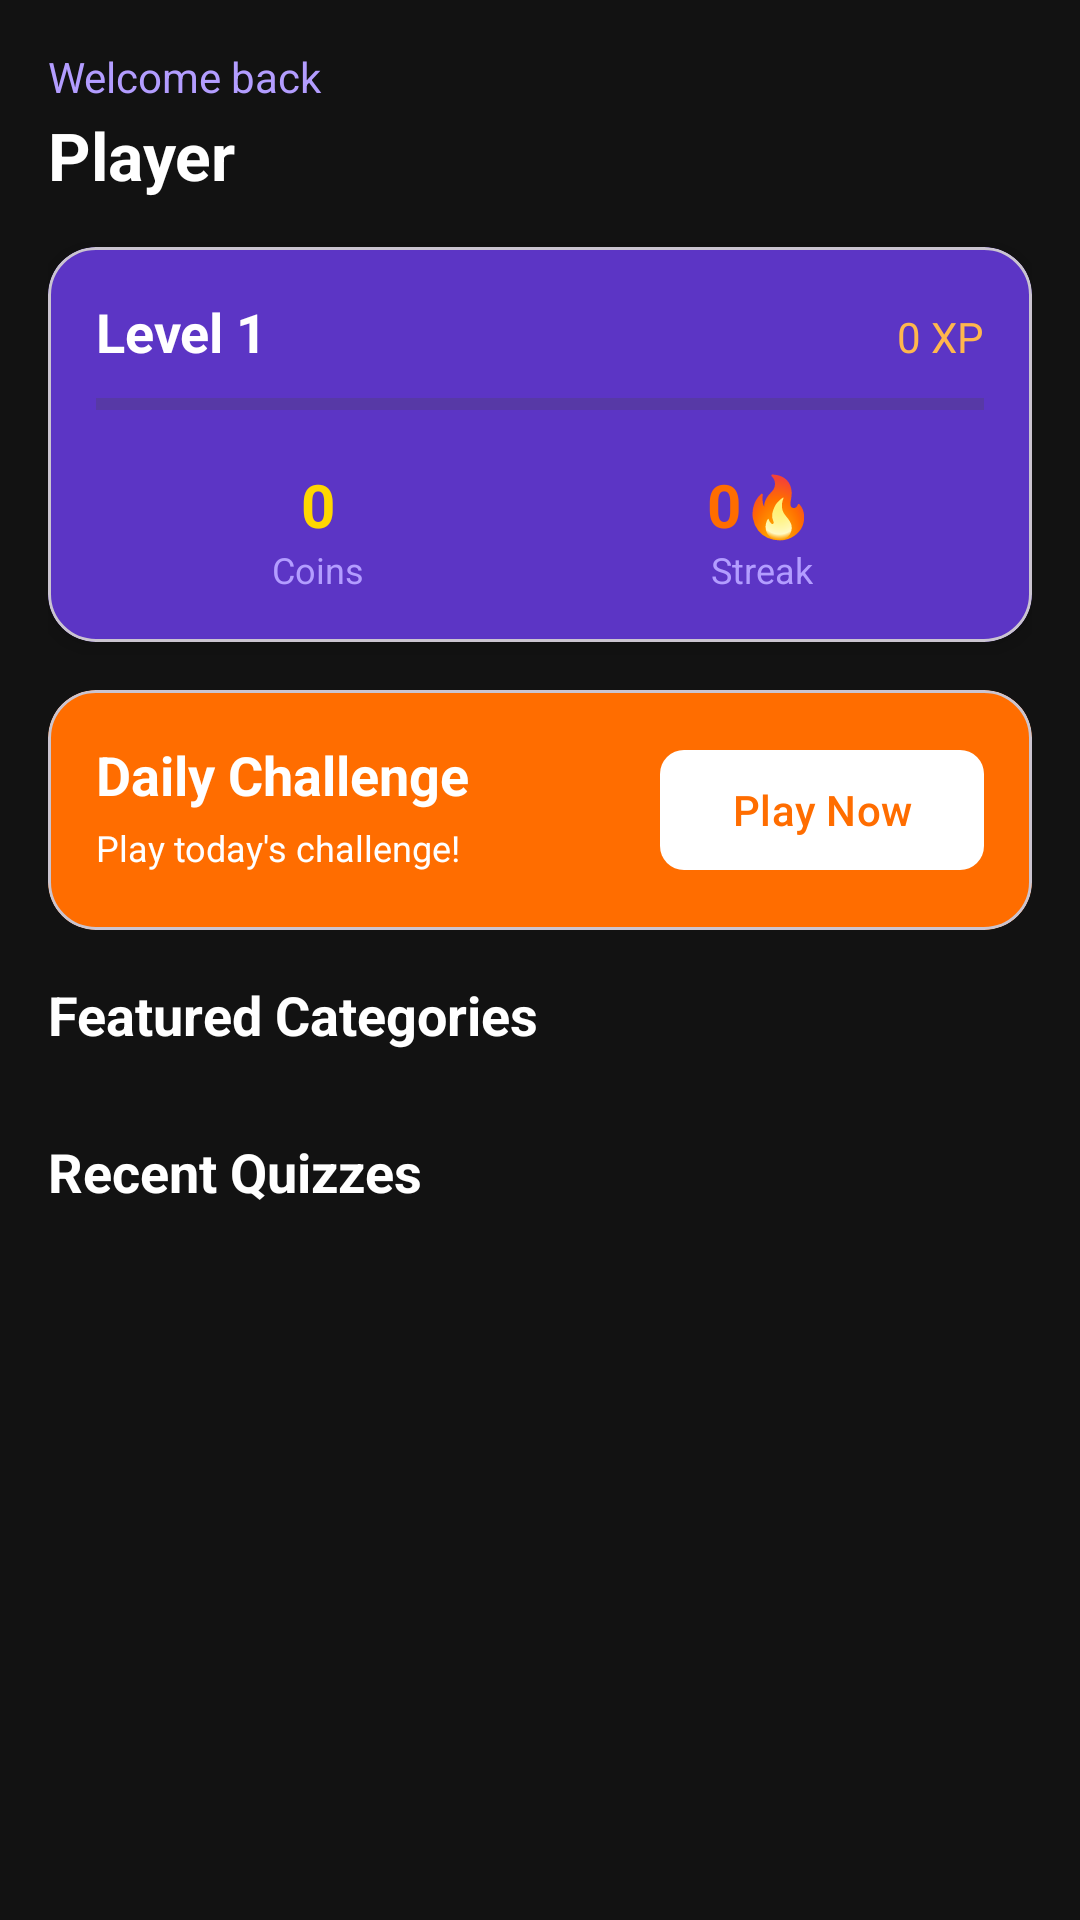

Android layout source for this screen:
<!-- AndroidManifest.xml: application theme Theme.TriviaClash -->
<!-- res/layout/fragment_home.xml -->
<?xml version="1.0" encoding="utf-8"?>
<androidx.core.widget.NestedScrollView
    xmlns:android="http://schemas.android.com/apk/res/android"
    xmlns:app="http://schemas.android.com/apk/res-auto"
    android:layout_width="match_parent"
    android:layout_height="match_parent"
    android:background="@color/background_dark">

    <LinearLayout
        android:layout_width="match_parent"
        android:layout_height="wrap_content"
        android:orientation="vertical"
        android:padding="16dp">

        
        <androidx.constraintlayout.widget.ConstraintLayout
            android:layout_width="match_parent"
            android:layout_height="wrap_content"
            android:layout_marginBottom="16dp">

            <TextView
                android:id="@+id/tvWelcome"
                android:layout_width="wrap_content"
                android:layout_height="wrap_content"
                android:text="@string/welcome_back"
                android:textColor="@color/purple_200"
                android:textSize="14sp"
                app:layout_constraintStart_toStartOf="parent"
                app:layout_constraintTop_toTopOf="parent" />

            <TextView
                android:id="@+id/tvUsername"
                android:layout_width="wrap_content"
                android:layout_height="wrap_content"
                android:layout_marginTop="2dp"
                android:text="Player"
                android:textColor="@color/white"
                android:textSize="22sp"
                android:textStyle="bold"
                app:layout_constraintStart_toStartOf="parent"
                app:layout_constraintTop_toBottomOf="@id/tvWelcome" />

            <ImageView
                android:id="@+id/ivProfile"
                android:layout_width="48dp"
                android:layout_height="48dp"
                android:src="@mipmap/ic_launcher_round"
                app:layout_constraintEnd_toEndOf="parent"
                app:layout_constraintTop_toTopOf="parent" />

        </androidx.constraintlayout.widget.ConstraintLayout>

        
        <com.google.android.material.card.MaterialCardView
            android:layout_width="match_parent"
            android:layout_height="wrap_content"
            android:layout_marginBottom="16dp"
            app:cardBackgroundColor="@color/purple_700"
            app:cardCornerRadius="16dp"
            app:cardElevation="4dp">

            <LinearLayout
                android:layout_width="match_parent"
                android:layout_height="wrap_content"
                android:orientation="vertical"
                android:padding="16dp">

                <LinearLayout
                    android:layout_width="match_parent"
                    android:layout_height="wrap_content"
                    android:orientation="horizontal">

                    <TextView
                        android:id="@+id/tvLevel"
                        android:layout_width="0dp"
                        android:layout_height="wrap_content"
                        android:layout_weight="1"
                        android:text="Level 1"
                        android:textColor="@color/white"
                        android:textSize="18sp"
                        android:textStyle="bold" />

                    <TextView
                        android:id="@+id/tvXP"
                        android:layout_width="wrap_content"
                        android:layout_height="wrap_content"
                        android:text="0 XP"
                        android:textColor="@color/orange_300" />

                </LinearLayout>

                <ProgressBar
                    android:id="@+id/progressXP"
                    style="@style/Widget.AppCompat.ProgressBar.Horizontal"
                    android:layout_width="match_parent"
                    android:layout_height="8dp"
                    android:layout_marginTop="8dp"
                    android:max="500"
                    android:progress="0"
                    android:progressTint="@color/orange_500" />

                <LinearLayout
                    android:layout_width="match_parent"
                    android:layout_height="wrap_content"
                    android:layout_marginTop="16dp"
                    android:orientation="horizontal">

                    <LinearLayout
                        android:layout_width="0dp"
                        android:layout_height="wrap_content"
                        android:layout_weight="1"
                        android:gravity="center"
                        android:orientation="vertical">

                        <TextView
                            android:id="@+id/tvCoins"
                            android:layout_width="wrap_content"
                            android:layout_height="wrap_content"
                            android:text="0"
                            android:textColor="@color/gold"
                            android:textSize="20sp"
                            android:textStyle="bold" />

                        <TextView
                            android:layout_width="wrap_content"
                            android:layout_height="wrap_content"
                            android:text="@string/coins"
                            android:textColor="@color/purple_200"
                            android:textSize="12sp" />

                    </LinearLayout>

                    <LinearLayout
                        android:layout_width="0dp"
                        android:layout_height="wrap_content"
                        android:layout_weight="1"
                        android:gravity="center"
                        android:orientation="vertical">

                        <TextView
                            android:id="@+id/tvStreak"
                            android:layout_width="wrap_content"
                            android:layout_height="wrap_content"
                            android:text="0🔥"
                            android:textColor="@color/orange_500"
                            android:textSize="20sp"
                            android:textStyle="bold" />

                        <TextView
                            android:layout_width="wrap_content"
                            android:layout_height="wrap_content"
                            android:text="Streak"
                            android:textColor="@color/purple_200"
                            android:textSize="12sp" />

                    </LinearLayout>

                </LinearLayout>

            </LinearLayout>

        </com.google.android.material.card.MaterialCardView>

        
        <com.google.android.material.card.MaterialCardView
            android:layout_width="match_parent"
            android:layout_height="wrap_content"
            android:layout_marginBottom="16dp"
            app:cardBackgroundColor="@color/orange_500"
            app:cardCornerRadius="16dp">

            <androidx.constraintlayout.widget.ConstraintLayout
                android:layout_width="match_parent"
                android:layout_height="wrap_content"
                android:padding="16dp">

                <TextView
                    android:id="@+id/tvDailyTitle"
                    android:layout_width="0dp"
                    android:layout_height="wrap_content"
                    android:text="@string/daily_challenge"
                    android:textColor="@color/white"
                    android:textSize="18sp"
                    android:textStyle="bold"
                    app:layout_constraintEnd_toStartOf="@id/btnPlayDaily"
                    app:layout_constraintStart_toStartOf="parent"
                    app:layout_constraintTop_toTopOf="parent" />

                <TextView
                    android:id="@+id/tvDailySubtitle"
                    android:layout_width="0dp"
                    android:layout_height="wrap_content"
                    android:layout_marginTop="4dp"
                    android:text="Play today's challenge!"
                    android:textColor="@color/white"
                    android:textSize="12sp"
                    app:layout_constraintEnd_toStartOf="@id/btnPlayDaily"
                    app:layout_constraintStart_toStartOf="parent"
                    app:layout_constraintTop_toBottomOf="@id/tvDailyTitle" />

                <com.google.android.material.button.MaterialButton
                    android:id="@+id/btnPlayDaily"
                    android:layout_width="wrap_content"
                    android:layout_height="wrap_content"
                    android:text="@string/play_now"
                    app:backgroundTint="@color/white"
                    app:cornerRadius="8dp"
                    android:textColor="@color/orange_500"
                    app:layout_constraintBottom_toBottomOf="parent"
                    app:layout_constraintEnd_toEndOf="parent"
                    app:layout_constraintTop_toTopOf="parent" />

            </androidx.constraintlayout.widget.ConstraintLayout>

        </com.google.android.material.card.MaterialCardView>

        
        <TextView
            android:layout_width="wrap_content"
            android:layout_height="wrap_content"
            android:layout_marginBottom="12dp"
            android:text="@string/featured_categories"
            android:textColor="@color/white"
            android:textSize="18sp"
            android:textStyle="bold" />

        
        <androidx.recyclerview.widget.RecyclerView
            android:id="@+id/rvCategories"
            android:layout_width="match_parent"
            android:layout_height="wrap_content"
            android:layout_marginBottom="16dp"
            android:nestedScrollingEnabled="false"
            android:orientation="horizontal"
            app:layoutManager="androidx.recyclerview.widget.LinearLayoutManager" />

        
        <TextView
            android:layout_width="wrap_content"
            android:layout_height="wrap_content"
            android:layout_marginBottom="12dp"
            android:text="@string/recent_quizzes"
            android:textColor="@color/white"
            android:textSize="18sp"
            android:textStyle="bold" />

        
        <androidx.recyclerview.widget.RecyclerView
            android:id="@+id/rvRecentQuizzes"
            android:layout_width="match_parent"
            android:layout_height="wrap_content"
            android:nestedScrollingEnabled="false"
            app:layoutManager="androidx.recyclerview.widget.LinearLayoutManager" />

    </LinearLayout>

</androidx.core.widget.NestedScrollView>
<!-- resources referenced by this layout -->
<resources>
  <color name="background_dark">#121212</color>
  <color name="gold">#FFD700</color>
  <color name="orange_300">#FFB74D</color>
  <color name="orange_500">#FF6D00</color>
  <color name="purple_200">#B39DFF</color>
  <color name="purple_700">#5C35C5</color>
  <color name="white">#FFFFFF</color>
  <string name="coins">Coins</string>
  <string name="daily_challenge">Daily Challenge</string>
  <string name="featured_categories">Featured Categories</string>
  <string name="play_now">Play Now</string>
  <string name="recent_quizzes">Recent Quizzes</string>
  <string name="welcome_back">Welcome back</string>
  <style name="Theme.TriviaClash" parent="Base.Theme.TriviaClash" />
  <style name="Base.Theme.TriviaClash" parent="Theme.Material3.DayNight.NoActionBar">
          <item name="colorPrimary">@color/purple_700</item>
          <item name="colorOnPrimary">@color/white</item>
          <item name="colorSecondary">@color/orange_500</item>
          <item name="colorTertiary">@color/teal_400</item>
          <item name="android:statusBarColor">@color/purple_700</item>
      </style>
  <color name="teal_400">#26C6DA</color>
</resources>
